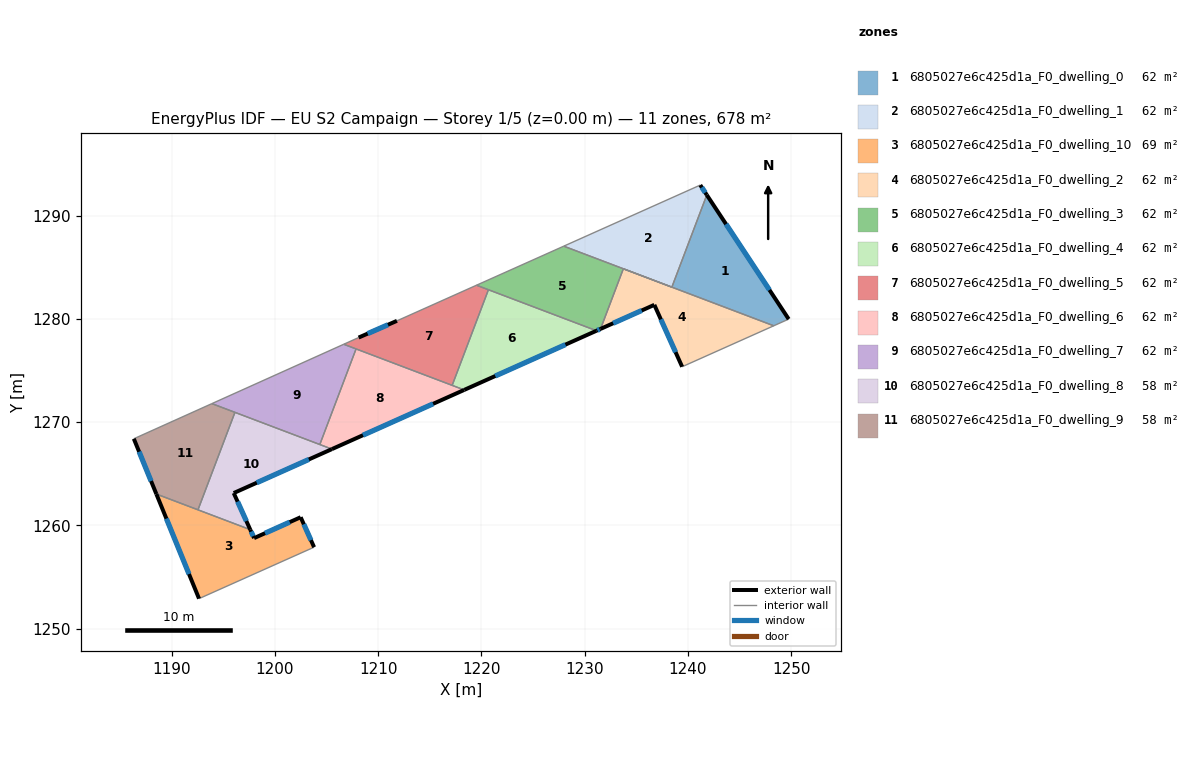
=== STOREY PLAN SPEC (per zone: floor XY polygon, exterior-wall plan segments, windows/doors) ===
zone 1: 6805027e6c425d1a_F0_dwelling_0  (61.6 m²)
  floor: (1241.83, 1292.00) (1249.76, 1279.98) (1248.31, 1279.33) (1233.75, 1284.85) (1238.44, 1283.07)
  exterior wall: (1249.76, 1279.98) – (1241.83, 1292.00)  [14.4 m]
    window: (1247.89, 1282.80) – (1243.69, 1289.17)  [12.2 m²]
  interior walls: 4
zone 2: 6805027e6c425d1a_F0_dwelling_1  (61.6 m²)
  floor: (1241.20, 1292.96) (1241.83, 1292.00) (1238.44, 1283.07) (1227.98, 1287.04)
  exterior wall: (1241.83, 1292.00) – (1241.20, 1292.96)  [1.1 m]
    window: (1241.68, 1292.22) – (1241.34, 1292.73)  [1.0 m²]
  interior walls: 4
zone 3: 6805027e6c425d1a_F0_dwelling_10  (69.4 m²)
  floor: (1202.50, 1260.79) (1203.80, 1257.89) (1192.66, 1252.91) (1188.53, 1263.04) (1197.62, 1259.59) (1197.99, 1258.77)
  exterior wall: (1188.53, 1263.04) – (1192.66, 1252.91)  [10.9 m]
    window: (1189.50, 1260.66) – (1191.69, 1255.29)  [9.2 m²]
  exterior wall: (1197.99, 1258.77) – (1197.62, 1259.59)  [0.9 m]
    window: (1197.90, 1258.96) – (1197.71, 1259.40)  [0.8 m²]
  exterior wall: (1202.50, 1260.79) – (1197.99, 1258.77)  [4.9 m]
    window: (1201.44, 1260.32) – (1199.05, 1259.25)  [4.2 m²]
  exterior wall: (1203.80, 1257.89) – (1202.50, 1260.79)  [3.2 m]
    window: (1203.50, 1258.57) – (1202.81, 1260.11)  [2.7 m²]
  interior walls: 3
zone 4: 6805027e6c425d1a_F0_dwelling_2  (61.7 m²)
  floor: (1248.31, 1279.33) (1239.44, 1275.36) (1236.75, 1281.36) (1231.54, 1279.03) (1233.75, 1284.85)
  exterior wall: (1236.75, 1281.36) – (1239.44, 1275.36)  [6.6 m]
    window: (1237.38, 1279.95) – (1238.81, 1276.77)  [5.5 m²]
  exterior wall: (1231.54, 1279.03) – (1236.75, 1281.36)  [5.7 m]
    window: (1232.76, 1279.57) – (1235.52, 1280.81)  [4.8 m²]
  interior walls: 3
zone 5: 6805027e6c425d1a_F0_dwelling_3  (61.7 m²)
  floor: (1233.75, 1284.85) (1231.54, 1279.03) (1231.15, 1278.85) (1219.53, 1283.26) (1227.98, 1287.04)
  exterior wall: (1231.15, 1278.85) – (1231.54, 1279.03)  [0.4 m]
    window: (1231.24, 1278.89) – (1231.45, 1278.99)  [0.4 m²]
  interior walls: 5
zone 6: 6805027e6c425d1a_F0_dwelling_4  (61.6 m²)
  floor: (1231.15, 1278.85) (1218.34, 1273.12) (1217.17, 1273.56) (1220.68, 1282.82)
  exterior wall: (1218.34, 1273.12) – (1231.15, 1278.85)  [14.0 m]
    window: (1221.34, 1274.47) – (1228.14, 1277.51)  [11.8 m²]
  interior walls: 3
zone 7: 6805027e6c425d1a_F0_dwelling_5  (61.6 m²)
  floor: (1220.68, 1282.82) (1217.17, 1273.56) (1206.67, 1277.54) (1208.11, 1278.19) (1211.82, 1279.81) (1219.53, 1283.26)
  exterior wall: (1211.82, 1279.81) – (1208.11, 1278.19)  [4.0 m]
    window: (1210.95, 1279.43) – (1208.98, 1278.57)  [3.4 m²]
  interior walls: 6
zone 8: 6805027e6c425d1a_F0_dwelling_6  (61.6 m²)
  floor: (1218.34, 1273.12) (1205.53, 1267.39) (1204.35, 1267.83) (1207.86, 1277.09)
  exterior wall: (1205.53, 1267.39) – (1218.34, 1273.12)  [14.0 m]
    window: (1208.53, 1268.73) – (1215.33, 1271.77)  [11.8 m²]
  interior walls: 4
zone 9: 6805027e6c425d1a_F0_dwelling_7  (61.6 m²)
  floor: (1207.86, 1277.09) (1204.35, 1267.83) (1193.91, 1271.79) (1206.67, 1277.54)
  interior walls: 5
zone 10: 6805027e6c425d1a_F0_dwelling_8  (57.7 m²)
  floor: (1205.53, 1267.39) (1196.02, 1263.13) (1197.62, 1259.59) (1192.56, 1261.51) (1196.14, 1270.95)
  exterior wall: (1196.02, 1263.13) – (1205.53, 1267.39)  [10.4 m]
    window: (1198.25, 1264.13) – (1203.29, 1266.39)  [8.8 m²]
  exterior wall: (1197.62, 1259.59) – (1196.02, 1263.13)  [3.9 m]
    window: (1197.24, 1260.42) – (1196.39, 1262.30)  [3.3 m²]
  interior walls: 4
zone 11: 6805027e6c425d1a_F0_dwelling_9  (57.7 m²)
  floor: (1196.14, 1270.95) (1192.56, 1261.51) (1188.53, 1263.04) (1186.35, 1268.39) (1193.91, 1271.79)
  exterior wall: (1186.35, 1268.39) – (1188.53, 1263.04)  [5.8 m]
    window: (1186.86, 1267.13) – (1188.02, 1264.29)  [4.9 m²]
  interior walls: 4

=== DERIVED (storey summary) ===
Building: EU S2 Campaign
Storey: 1 of 5  (floor level z = 0.00 m)
Storey gross floor area: 677.9 m²
Zones on this storey: 11
  - 6805027e6c425d1a_F0_dwelling_0: floor 61.6 m²; exterior wall 14.4 m (43.2 m²); 1 window(s) 12.2 m²; WWR 28.1%
  - 6805027e6c425d1a_F0_dwelling_1: floor 61.6 m²; exterior wall 1.1 m (3.4 m²); 1 window(s) 1.0 m²; WWR 28.1%
  - 6805027e6c425d1a_F0_dwelling_10: floor 69.4 m²; exterior wall 20.0 m (59.9 m²); 4 window(s) 16.8 m²; WWR 28.1%
  - 6805027e6c425d1a_F0_dwelling_2: floor 61.7 m²; exterior wall 12.3 m (36.8 m²); 2 window(s) 10.4 m²; WWR 28.1%
  - 6805027e6c425d1a_F0_dwelling_3: floor 61.7 m²; exterior wall 0.4 m (1.3 m²); 1 window(s) 0.4 m²; WWR 28.1%
  - 6805027e6c425d1a_F0_dwelling_4: floor 61.6 m²; exterior wall 14.0 m (42.1 m²); 1 window(s) 11.8 m²; WWR 28.1%
  - 6805027e6c425d1a_F0_dwelling_5: floor 61.6 m²; exterior wall 4.0 m (12.1 m²); 1 window(s) 3.4 m²; WWR 28.1%
  - 6805027e6c425d1a_F0_dwelling_6: floor 61.6 m²; exterior wall 14.0 m (42.1 m²); 1 window(s) 11.8 m²; WWR 28.1%
  - 6805027e6c425d1a_F0_dwelling_7: floor 61.6 m²
  - 6805027e6c425d1a_F0_dwelling_8: floor 57.7 m²; exterior wall 14.3 m (42.9 m²); 2 window(s) 12.1 m²; WWR 28.1%
  - 6805027e6c425d1a_F0_dwelling_9: floor 57.7 m²; exterior wall 5.8 m (17.3 m²); 1 window(s) 4.9 m²; WWR 28.1%
Zone adjacency (shared interzone walls):
  - 6805027e6c425d1a_F0_dwelling_0 ↔ 6805027e6c425d1a_F0_dwelling_1
  - 6805027e6c425d1a_F0_dwelling_0 ↔ 6805027e6c425d1a_F0_dwelling_2
  - 6805027e6c425d1a_F0_dwelling_1 ↔ 6805027e6c425d1a_F0_dwelling_3
  - 6805027e6c425d1a_F0_dwelling_10 ↔ 6805027e6c425d1a_F0_dwelling_8
  - 6805027e6c425d1a_F0_dwelling_10 ↔ 6805027e6c425d1a_F0_dwelling_9
  - 6805027e6c425d1a_F0_dwelling_2 ↔ 6805027e6c425d1a_F0_dwelling_3
  - 6805027e6c425d1a_F0_dwelling_3 ↔ 6805027e6c425d1a_F0_dwelling_4
  - 6805027e6c425d1a_F0_dwelling_3 ↔ 6805027e6c425d1a_F0_dwelling_5
  - 6805027e6c425d1a_F0_dwelling_4 ↔ 6805027e6c425d1a_F0_dwelling_5
  - 6805027e6c425d1a_F0_dwelling_4 ↔ 6805027e6c425d1a_F0_dwelling_6
  - 6805027e6c425d1a_F0_dwelling_5 ↔ 6805027e6c425d1a_F0_dwelling_6
  - 6805027e6c425d1a_F0_dwelling_5 ↔ 6805027e6c425d1a_F0_dwelling_7
  - 6805027e6c425d1a_F0_dwelling_6 ↔ 6805027e6c425d1a_F0_dwelling_7
  - 6805027e6c425d1a_F0_dwelling_6 ↔ 6805027e6c425d1a_F0_dwelling_8
  - 6805027e6c425d1a_F0_dwelling_7 ↔ 6805027e6c425d1a_F0_dwelling_8
  - 6805027e6c425d1a_F0_dwelling_7 ↔ 6805027e6c425d1a_F0_dwelling_9
  - 6805027e6c425d1a_F0_dwelling_8 ↔ 6805027e6c425d1a_F0_dwelling_9